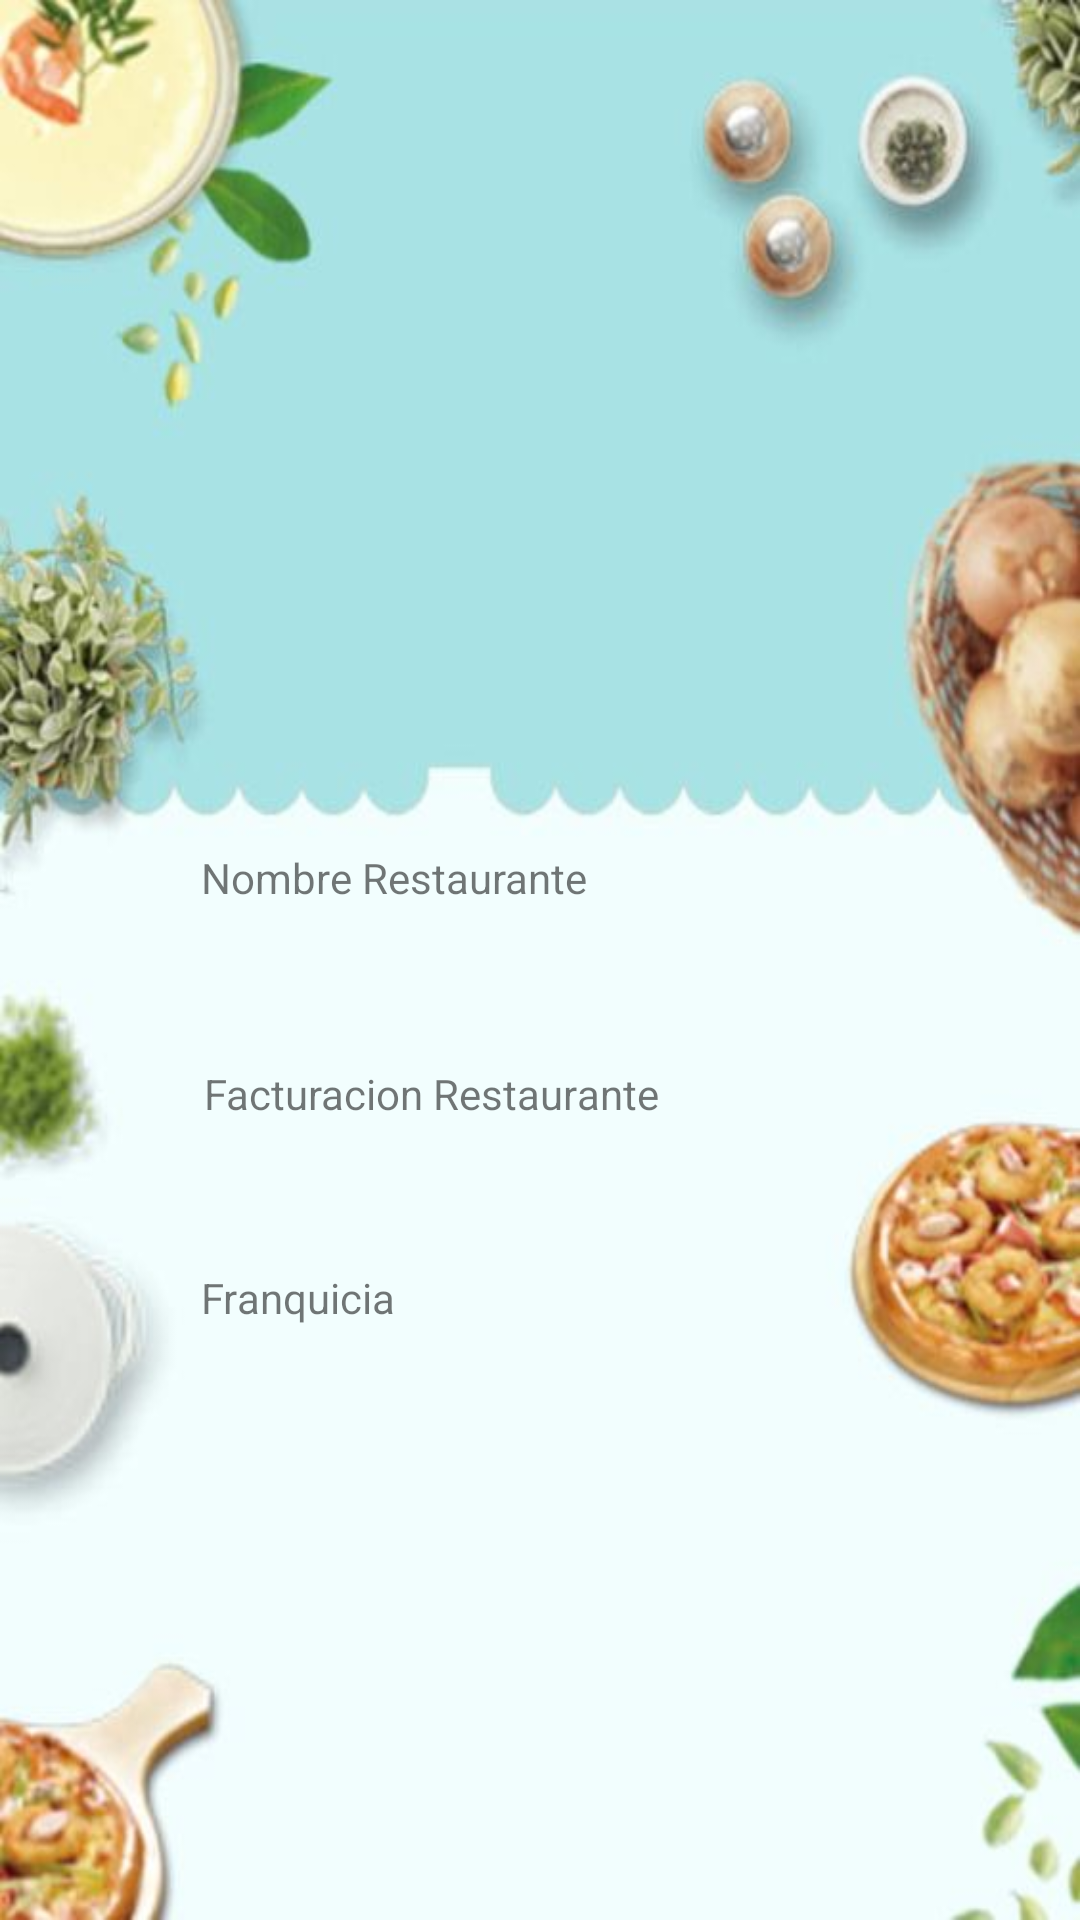

Produce the Android XML layout that renders to this screen, including the resource entries it uses.
<!-- AndroidManifest.xml: application theme Theme.Restaurantedb -->
<!-- res/layout/activity_mostrar_detalle_restaurante.xml -->
<?xml version="1.0" encoding="utf-8"?>
<androidx.constraintlayout.widget.ConstraintLayout xmlns:android="http://schemas.android.com/apk/res/android"
    xmlns:app="http://schemas.android.com/apk/res-auto"
    xmlns:tools="http://schemas.android.com/tools"
    android:layout_width="match_parent"
    android:layout_height="match_parent"
    android:background="@drawable/comidichi">

    <ImageView
        android:id="@+id/img_logorest"
        android:layout_width="197dp"
        android:layout_height="177dp"
        app:layout_constraintBottom_toTopOf="@+id/txt_detalle_nombreR"
        app:layout_constraintEnd_toEndOf="parent"
        app:layout_constraintStart_toStartOf="parent"
        app:layout_constraintTop_toTopOf="parent"
        app:layout_constraintVertical_bias="0.903"
        app:srcCompat="@drawable/restaurante" />

    <TextView
        android:id="@+id/txt_detalle_nombreR"
        android:layout_width="238dp"
        android:layout_height="45dp"
        android:layout_marginBottom="312dp"
        android:text="Nombre Restaurante"
        app:layout_constraintBottom_toBottomOf="parent"
        app:layout_constraintEnd_toEndOf="@+id/img_logorest"
        app:layout_constraintHorizontal_bias="0.365"
        app:layout_constraintStart_toStartOf="@+id/img_logorest" />

    <TextView
        android:id="@+id/txt_detalle_facturacion"
        android:layout_width="238dp"
        android:layout_height="45dp"
        android:layout_marginBottom="240dp"
        android:text="Facturacion Restaurante"
        app:layout_constraintBottom_toBottomOf="parent"
        app:layout_constraintEnd_toEndOf="@+id/img_logorest"
        app:layout_constraintHorizontal_bias="0.341"
        app:layout_constraintStart_toStartOf="@+id/img_logorest" />

    <TextView
        android:id="@+id/txt_detalle_franquicia"
        android:layout_width="238dp"
        android:layout_height="45dp"
        android:layout_marginBottom="172dp"
        android:text="Franquicia"
        app:layout_constraintBottom_toBottomOf="parent"
        app:layout_constraintEnd_toEndOf="@+id/img_logorest"
        app:layout_constraintHorizontal_bias="0.365"
        app:layout_constraintStart_toStartOf="@+id/img_logorest" />
</androidx.constraintlayout.widget.ConstraintLayout>
<!-- resources referenced by this layout -->
<resources>
  <!-- drawable comidichi: jpg bitmap (drawable-v24, 27231 bytes) -->
  <style name="Theme.Restaurantedb" parent="Theme.MaterialComponents.DayNight.DarkActionBar">
          
          <item name="colorPrimary">#7EACA8</item>
          <item name="colorPrimaryVariant">@color/botonMAIN</item>
          <item name="colorOnPrimary">@color/white</item>
          
          <item name="colorSecondary">@color/teal_200</item>
          <item name="colorSecondaryVariant">@color/teal_700</item>
          <item name="colorOnSecondary">@color/black</item>
          
          <item name="android:statusBarColor" tools:targetApi="l">?attr/colorPrimaryVariant</item>
          
      </style>
  <color name="botonMAIN">#515C5C</color>
  <color name="white">#FFFFFFFF</color>
  <color name="teal_200">#FF03DAC5</color>
  <color name="teal_700">#FF018786</color>
  <color name="black">#FF000000</color>
</resources>
